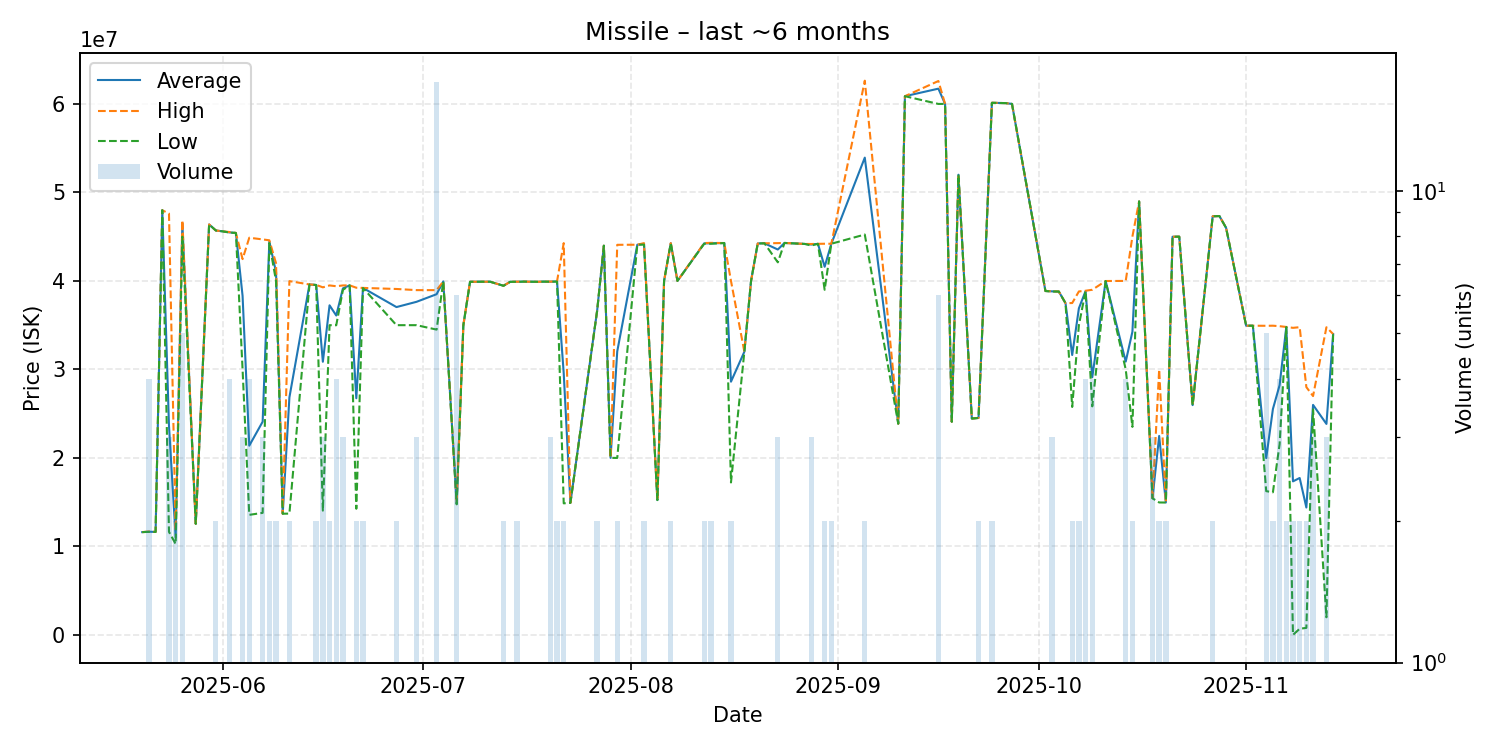

Data behind this chart, as committed beside it:
date, average, highest, lowest, order_count, volume
2025-05-20, 11620000, 11620000, 11620000, 1, 1
2025-05-21, 11665000, 11685000, 11645000, 4, 4
2025-05-22, 11640000, 11640000, 11640000, 1, 1
2025-05-23, 47990000, 47990000, 47990000, 1, 1
2025-05-24, 23633333, 47600000, 11650000, 3, 3
2025-05-25, 11020000, 11770000, 10270000, 2, 2
2025-05-26, 46476000, 46840000, 45000000, 4, 5
2025-05-28, 12560000, 12560000, 12560000, 1, 1
2025-05-30, 46380000, 46380000, 46380000, 1, 1
2025-05-31, 45700000, 45700000, 45700000, 2, 2
2025-06-01, 45600000, 45600000, 45600000, 1, 1
2025-06-02, 45485000, 45530000, 45470000, 4, 4
2025-06-03, 45420000, 45420000, 45420000, 1, 1
2025-06-04, 38310000, 42465000, 30000000, 3, 3
2025-06-05, 21387500, 44880000, 13570000, 4, 4
2025-06-07, 24093333, 44690000, 13795000, 3, 3
2025-06-08, 44430000, 44590000, 44270000, 2, 2
2025-06-09, 41000000, 42000000, 40000000, 2, 2
2025-06-10, 13700000, 13700000, 13700000, 1, 1
2025-06-11, 26845000, 39980000, 13710000, 2, 2
2025-06-14, 39600000, 39600000, 39600000, 1, 1
2025-06-15, 39545000, 39550000, 39540000, 2, 2
2025-06-16, 30866667, 39275000, 14050000, 3, 3
2025-06-17, 37245000, 39490000, 35000000, 2, 2
2025-06-18, 36092500, 39400000, 34990000, 4, 4
2025-06-19, 39160000, 39490000, 38995000, 3, 3
2025-06-20, 39500000, 39500000, 39500000, 1, 1
2025-06-21, 26745000, 39230000, 14260000, 2, 2
2025-06-22, 39205000, 39210000, 39200000, 2, 2
2025-06-27, 37045000, 39090000, 35000000, 2, 2
2025-06-30, 37640000, 38960000, 35000000, 3, 3
2025-07-03, 38499412, 38960000, 34500000, 8, 17
2025-07-04, 39940000, 39940000, 39940000, 1, 1
2025-07-06, 14905000, 14920000, 14760000, 4, 6
2025-07-07, 35000000, 35000000, 35000000, 1, 1
2025-07-08, 39900000, 39900000, 39900000, 1, 1
2025-07-09, 39910000, 39910000, 39910000, 1, 1
2025-07-11, 39910000, 39910000, 39910000, 1, 1
2025-07-13, 39455000, 39460000, 39450000, 2, 2
2025-07-14, 39900000, 39900000, 39900000, 1, 1
2025-07-15, 39905000, 39910000, 39900000, 2, 2
2025-07-16, 39920000, 39920000, 39920000, 1, 1
2025-07-18, 39900000, 39900000, 39900000, 1, 1
2025-07-19, 39920000, 39920000, 39920000, 1, 1
2025-07-20, 39913333, 39920000, 39910000, 3, 3
2025-07-21, 39940000, 39950000, 39930000, 2, 2
2025-07-22, 29570000, 44270000, 14870000, 2, 2
2025-07-23, 14930000, 14930000, 14930000, 1, 1
2025-07-27, 36665000, 36670000, 36660000, 2, 2
2025-07-28, 43980000, 43980000, 43980000, 1, 1
2025-07-29, 20010000, 20010000, 20010000, 1, 1
2025-07-30, 32040000, 44080000, 20000000, 2, 2
2025-08-02, 44090000, 44090000, 44090000, 1, 1
2025-08-03, 44185000, 44270000, 44100000, 2, 2
2025-08-05, 15240000, 15240000, 15240000, 1, 1
2025-08-06, 40000000, 40000000, 40000000, 1, 1
2025-08-07, 44265000, 44270000, 44260000, 2, 2
2025-08-08, 40000000, 40000000, 40000000, 1, 1
2025-08-12, 44240000, 44280000, 44200000, 2, 2
2025-08-13, 44250000, 44300000, 44200000, 2, 2
... 58 more rows
